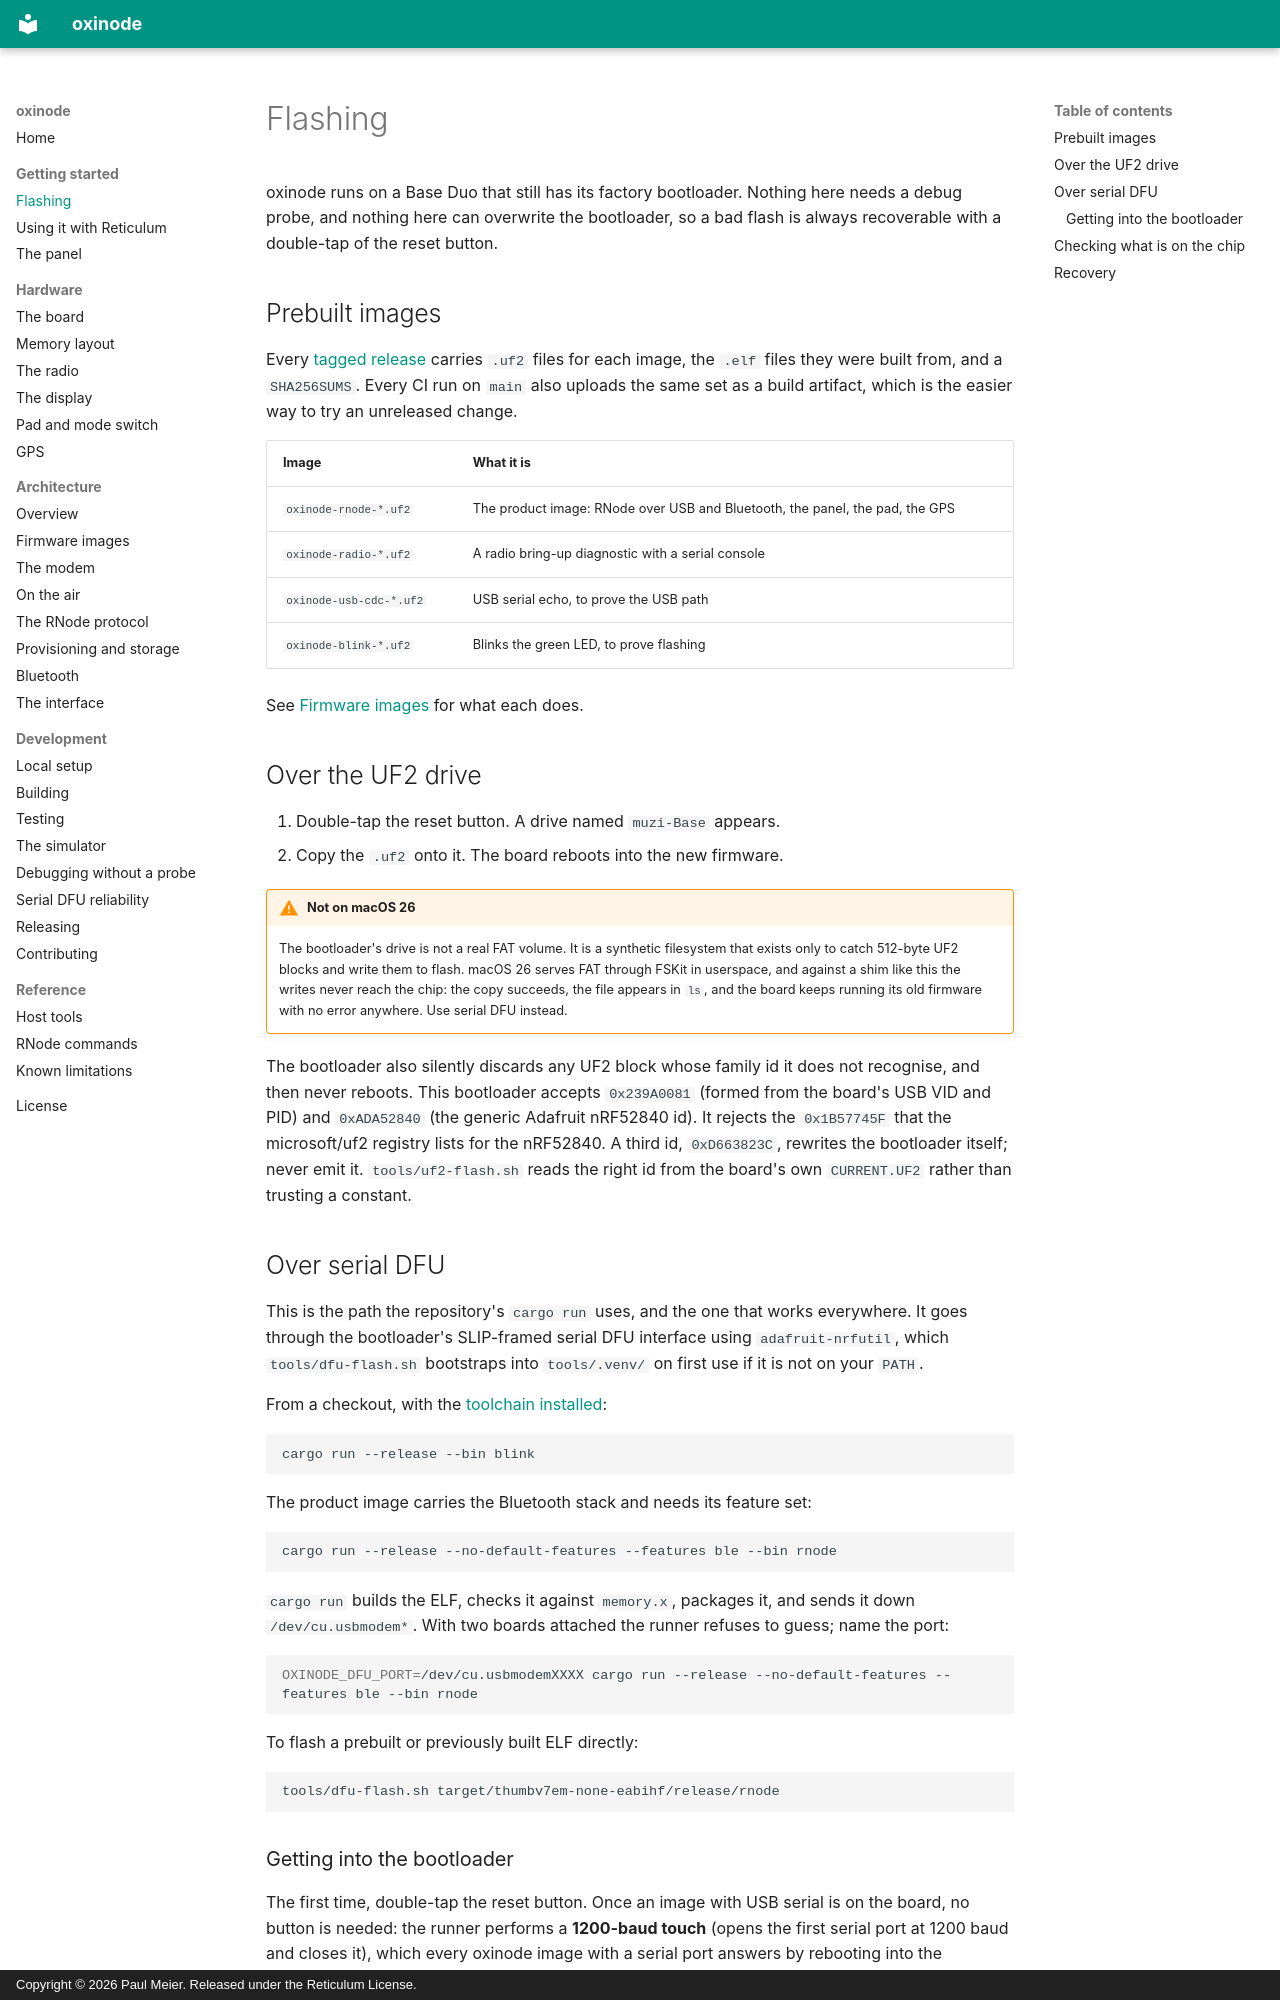

repository: paulmeier/oxinode · page: getting-started/flashing/index.html · generator: mkdocs · copyright: Copyright © 2026 Paul Meier. Released under the Reticulum License.

# Flashing

oxinode runs on a Base Duo that still has its factory bootloader. Nothing here
needs a debug probe, and nothing here can overwrite the bootloader, so a bad
flash is always recoverable with a double-tap of the reset button.

## Prebuilt images

Every [tagged release](https://github.com/paulmeier/oxinode/releases) carries
`.uf2` files for each image, the `.elf` files they were built from, and a
`SHA256SUMS`. Every CI run on `main` also uploads the same set as a build
artifact, which is the easier way to try an unreleased change.

| Image | What it is |
|---|---|
| `oxinode-rnode-*.uf2` | The product image: RNode over USB and Bluetooth, the panel, the pad, the GPS |
| `oxinode-radio-*.uf2` | A radio bring-up diagnostic with a serial console |
| `oxinode-usb-cdc-*.uf2` | USB serial echo, to prove the USB path |
| `oxinode-blink-*.uf2` | Blinks the green LED, to prove flashing |

See [Firmware images](../architecture/images.md) for what each does.

## Over the UF2 drive

1. Double-tap the reset button. A drive named `muzi-Base` appears.
2. Copy the `.uf2` onto it. The board reboots into the new firmware.

!!! warning "Not on macOS 26"
    The bootloader's drive is not a real FAT volume. It is a synthetic
    filesystem that exists only to catch 512-byte UF2 blocks and write them
    to flash. macOS 26 serves FAT through FSKit in userspace, and against a
    shim like this the writes never reach the chip: the copy succeeds, the
    file appears in `ls`, and the board keeps running its old firmware with
    no error anywhere. Use serial DFU instead.

The bootloader also silently discards any UF2 block whose family id it does
not recognise, and then never reboots. This bootloader accepts `0x239A0081`
(formed from the board's USB VID and PID) and `0xADA52840` (the generic
Adafruit nRF52840 id). It rejects the `0x1B57745F` that the microsoft/uf2
registry lists for the nRF52840. A third id, `0xD663823C`, rewrites the
bootloader itself; never emit it. `tools/uf2-flash.sh` reads the right id from
the board's own `CURRENT.UF2` rather than trusting a constant.

## Over serial DFU

This is the path the repository's `cargo run` uses, and the one that works
everywhere. It goes through the bootloader's SLIP-framed serial DFU interface
using `adafruit-nrfutil`, which `tools/dfu-flash.sh` bootstraps into
`tools/.venv/` on first use if it is not on your `PATH`.

From a checkout, with the [toolchain installed](../development/setup.md):

```bash
cargo run --release --bin blink
```

The product image carries the Bluetooth stack and needs its feature set:

```bash
cargo run --release --no-default-features --features ble --bin rnode
```

`cargo run` builds the ELF, checks it against `memory.x`, packages it, and
sends it down `/dev/cu.usbmodem*`. With two boards attached the runner refuses
to guess; name the port:

```bash
OXINODE_DFU_PORT=/dev/cu.usbmodemXXXX cargo run --release --no-default-features --features ble --bin rnode
```

To flash a prebuilt or previously built ELF directly:

```bash
tools/dfu-flash.sh target/thumbv7em-none-eabihf/release/rnode
```
